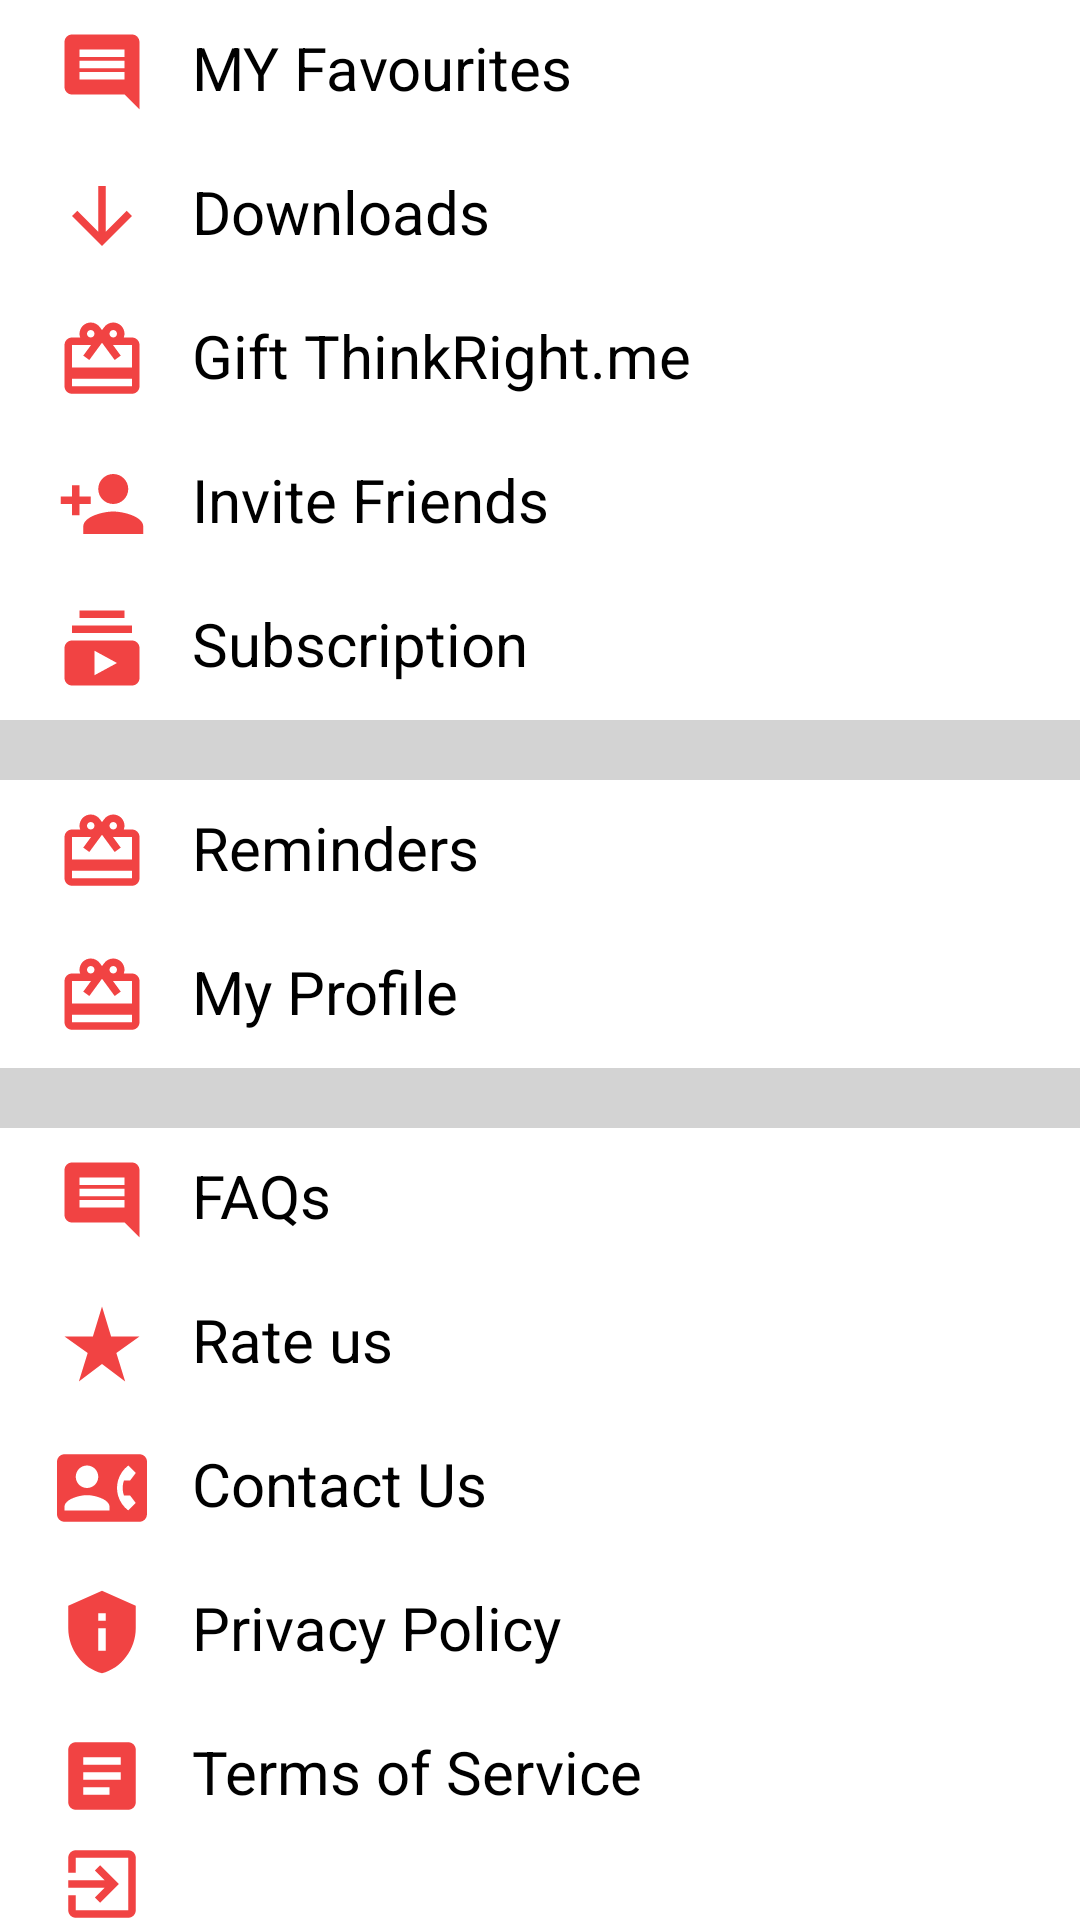

Android layout source for this screen:
<!-- AndroidManifest.xml: application theme Theme.ThinkRight -->
<!-- res/layout/activity_more.xml -->
<?xml version="1.0" encoding="utf-8"?>
<LinearLayout xmlns:android="http://schemas.android.com/apk/res/android"
    xmlns:app="http://schemas.android.com/apk/res-auto"
    xmlns:tools="http://schemas.android.com/tools"
    android:layout_width="match_parent"
    android:layout_height="match_parent"
    android:orientation="vertical"
    tools:context=".More">



        <TextView
            android:id="@+id/tvFavorites"
            android:layout_width="match_parent"
            android:layout_height="wrap_content"
            android:text="MY Favourites"
            android:textSize="20sp"
            android:textColor="@color/black"
            android:drawableLeft="@drawable/faq"
            android:drawablePadding="15dp"
            android:layout_marginLeft="10dp"
            android:padding="9dp"/>

        <TextView
            android:id="@+id/tvDownloads"
            android:layout_width="match_parent"
            android:layout_height="wrap_content"
            android:text="Downloads"
            android:textSize="20sp"
            android:textColor="@color/black"
            android:drawableLeft="@drawable/download"
            android:drawablePadding="15dp"
            android:layout_marginLeft="10dp"
            android:padding="9dp"/>
        <TextView
            android:id="@+id/tvGift"
            android:layout_width="match_parent"
            android:layout_height="wrap_content"
            android:text="Gift ThinkRight.me"
            android:textSize="20sp"
            android:textColor="@color/black"
            android:drawableLeft="@drawable/gift"
            android:drawablePadding="15dp"
            android:layout_marginLeft="10dp"
            android:padding="9dp"/>

        <TextView
            android:id="@+id/tvInviteFriends"
            android:layout_width="match_parent"
            android:layout_height="wrap_content"
            android:text="Invite Friends"
            android:textSize="20sp"
            android:textColor="@color/black"
            android:drawableLeft="@drawable/invite"
            android:drawablePadding="15dp"
            android:layout_marginLeft="10dp"
            android:padding="9dp"/>
        <TextView
            android:id="@+id/tvSubscription"
            android:layout_width="match_parent"
            android:layout_height="wrap_content"
            android:text="Subscription"
            android:textSize="20sp"
            android:textColor="@color/black"
            android:drawableLeft="@drawable/subscription"
            android:layout_marginLeft="10dp"
            android:drawablePadding="15dp"
            android:padding="9dp"/>

<View
    android:layout_width="match_parent"
    android:layout_height="20dp"
    android:background="#D3D3D3"/>


    <TextView
        android:id="@+id/tvReminders"
        android:layout_width="match_parent"
        android:layout_height="wrap_content"
        android:text="Reminders"
        android:textSize="20sp"
        android:textColor="@color/black"
        android:drawableLeft="@drawable/gift"
        android:layout_marginLeft="10dp"
        android:drawablePadding="15dp"
        android:padding="9dp"/>

    <TextView
        android:id="@+id/tvMypofile"
        android:layout_width="match_parent"
        android:layout_height="wrap_content"
        android:text="My Profile"
        android:textSize="20sp"
        android:textColor="@color/black"
        android:drawableLeft="@drawable/gift"
        android:drawablePadding="15dp"
        android:layout_marginLeft="10dp"
        android:padding="9dp"/>

    <View
        android:layout_width="match_parent"
        android:layout_height="20dp"
        android:background="#D3D3D3"/>

    <TextView
        android:id="@+id/tvFAQs"
        android:layout_width="match_parent"
        android:layout_height="wrap_content"
        android:text="FAQs"
        android:textSize="20sp"
        android:textColor="@color/black"
        android:layout_marginLeft="10dp"
        android:drawableLeft="@drawable/faq"
        android:drawablePadding="15dp"
        android:padding="9dp"/>

    <TextView
        android:id="@+id/tvRateUs"
        android:layout_width="match_parent"
        android:layout_height="wrap_content"
        android:text="Rate us"
        android:textSize="20sp"
        android:textColor="@color/black"
        android:drawableLeft="@drawable/rateus"
        android:drawablePadding="15dp"
        android:layout_marginLeft="10dp"
        android:padding="9dp"/>

    <TextView
        android:id="@+id/tvContactUs"
        android:layout_width="match_parent"
        android:layout_height="wrap_content"
        android:text="Contact Us"
        android:textSize="20sp"
        android:textColor="@color/black"
        android:drawableLeft="@drawable/contactus"
        android:drawablePadding="15dp"
        android:layout_marginLeft="10dp"
        android:padding="9dp"/>

    <TextView
        android:id="@+id/tvPrivactPolicy"
        android:layout_width="match_parent"
        android:layout_height="wrap_content"
        android:text="Privacy Policy"
        android:textSize="20sp"
        android:textColor="@color/black"
        android:drawableLeft="@drawable/privacy"
        android:layout_marginLeft="10dp"
        android:drawablePadding="15dp"
        android:padding="9dp"/>
    <TextView
        android:id="@+id/tvTermsOfService"
        android:layout_width="match_parent"
        android:layout_height="wrap_content"
        android:text="Terms of Service"
        android:textSize="20sp"
        android:textColor="@color/black"
        android:drawableLeft="@drawable/termsofservice"
        android:drawablePadding="15dp"
        android:layout_marginLeft="10dp"
        android:padding="9dp"/>

    <TextView
        android:id="@+id/tvSignOut"
        android:layout_width="match_parent"
        android:layout_height="wrap_content"
        android:text="Sign out"
        android:textSize="20sp"
        android:textColor="@color/black"
        android:drawableLeft="@drawable/signout"
        android:drawablePadding="15dp"
        android:layout_marginLeft="10dp"
        android:padding="9dp"/>






</LinearLayout>
<!-- resources referenced by this layout -->
<resources>
  <color name="black">#FF000000</color>
  <!-- drawable download (drawable) -->
  <vector android:height="30dp" android:tint="#F14343"
      android:viewportHeight="24" android:viewportWidth="24"
      android:width="30dp" xmlns:android="http://schemas.android.com/apk/res/android">
      <path android:fillColor="@android:color/white" android:pathData="M20,12l-1.41,-1.41L13,16.17V4h-2v12.17l-5.58,-5.59L4,12l8,8 8,-8z"/>
  </vector>
  <!-- drawable faq (drawable) -->
  <vector android:height="30dp" android:tint="#F14343"
      android:viewportHeight="24" android:viewportWidth="24"
      android:width="30dp" xmlns:android="http://schemas.android.com/apk/res/android">
      <path android:fillColor="@android:color/white" android:pathData="M21.99,4c0,-1.1 -0.89,-2 -1.99,-2L4,2c-1.1,0 -2,0.9 -2,2v12c0,1.1 0.9,2 2,2h14l4,4 -0.01,-18zM18,14L6,14v-2h12v2zM18,11L6,11L6,9h12v2zM18,8L6,8L6,6h12v2z"/>
  </vector>
  <!-- drawable invite (drawable) -->
  <vector android:height="30dp" android:tint="#F14343"
      android:viewportHeight="24" android:viewportWidth="24"
      android:width="30dp" xmlns:android="http://schemas.android.com/apk/res/android">
      <path android:fillColor="@android:color/white" android:pathData="M15,12c2.21,0 4,-1.79 4,-4s-1.79,-4 -4,-4 -4,1.79 -4,4 1.79,4 4,4zM6,10L6,7L4,7v3L1,10v2h3v3h2v-3h3v-2L6,10zM15,14c-2.67,0 -8,1.34 -8,4v2h16v-2c0,-2.66 -5.33,-4 -8,-4z"/>
  </vector>
  <!-- drawable privacy (drawable) -->
  <vector android:height="30dp" android:tint="#F14343"
      android:viewportHeight="24" android:viewportWidth="24"
      android:width="30dp" xmlns:android="http://schemas.android.com/apk/res/android">
      <path android:fillColor="@android:color/white" android:pathData="M12,1L3,5v6c0,5.55 3.84,10.74 9,12c5.16,-1.26 9,-6.45 9,-12V5L12,1L12,1zM11,7h2v2h-2V7zM11,11h2v6h-2V11z"/>
  </vector>
  <!-- drawable rateus (drawable) -->
  <vector android:height="30dp" android:tint="#F14343"
      android:viewportHeight="24" android:viewportWidth="24"
      android:width="30dp" xmlns:android="http://schemas.android.com/apk/res/android">
      <path android:fillColor="@android:color/white" android:pathData="M14.43,10l-2.43,-8l-2.43,8l-7.57,0l6.18,4.41l-2.35,7.59l6.17,-4.69l6.18,4.69l-2.35,-7.59l6.17,-4.41z"/>
  </vector>
  <!-- drawable signout (drawable) -->
  <vector android:height="30dp" android:tint="#F14343"
      android:viewportHeight="24" android:viewportWidth="24"
      android:width="30dp" xmlns:android="http://schemas.android.com/apk/res/android">
      <path android:fillColor="@android:color/white" android:pathData="M10.09,15.59L11.5,17l5,-5 -5,-5 -1.41,1.41L12.67,11H3v2h9.67l-2.58,2.59zM19,3H5c-1.11,0 -2,0.9 -2,2v4h2V5h14v14H5v-4H3v4c0,1.1 0.89,2 2,2h14c1.1,0 2,-0.9 2,-2V5c0,-1.1 -0.9,-2 -2,-2z"/>
  </vector>
  <!-- drawable subscription (drawable) -->
  <vector android:height="30dp" android:tint="#F14343"
      android:viewportHeight="24" android:viewportWidth="24"
      android:width="30dp" xmlns:android="http://schemas.android.com/apk/res/android">
      <path android:fillColor="@android:color/white" android:pathData="M20,8L4,8L4,6h16v2zM18,2L6,2v2h12L18,2zM22,12v8c0,1.1 -0.9,2 -2,2L4,22c-1.1,0 -2,-0.9 -2,-2v-8c0,-1.1 0.9,-2 2,-2h16c1.1,0 2,0.9 2,2zM16,16l-6,-3.27v6.53L16,16z"/>
  </vector>
  <!-- drawable termsofservice (drawable) -->
  <vector android:height="30dp" android:tint="#F14343"
      android:viewportHeight="24" android:viewportWidth="24"
      android:width="30dp" xmlns:android="http://schemas.android.com/apk/res/android">
      <path android:fillColor="@android:color/white" android:pathData="M19,3L5,3c-1.1,0 -2,0.9 -2,2v14c0,1.1 0.9,2 2,2h14c1.1,0 2,-0.9 2,-2L21,5c0,-1.1 -0.9,-2 -2,-2zM14,17L7,17v-2h7v2zM17,13L7,13v-2h10v2zM17,9L7,9L7,7h10v2z"/>
  </vector>
  <color name="purple_500">#FF6200EE</color>
  <color name="purple_700">#FF3700B3</color>
  <color name="white">#FFFFFFFF</color>
  <color name="teal_200">#FF03DAC5</color>
  <color name="teal_700">#FF018786</color>
</resources>
